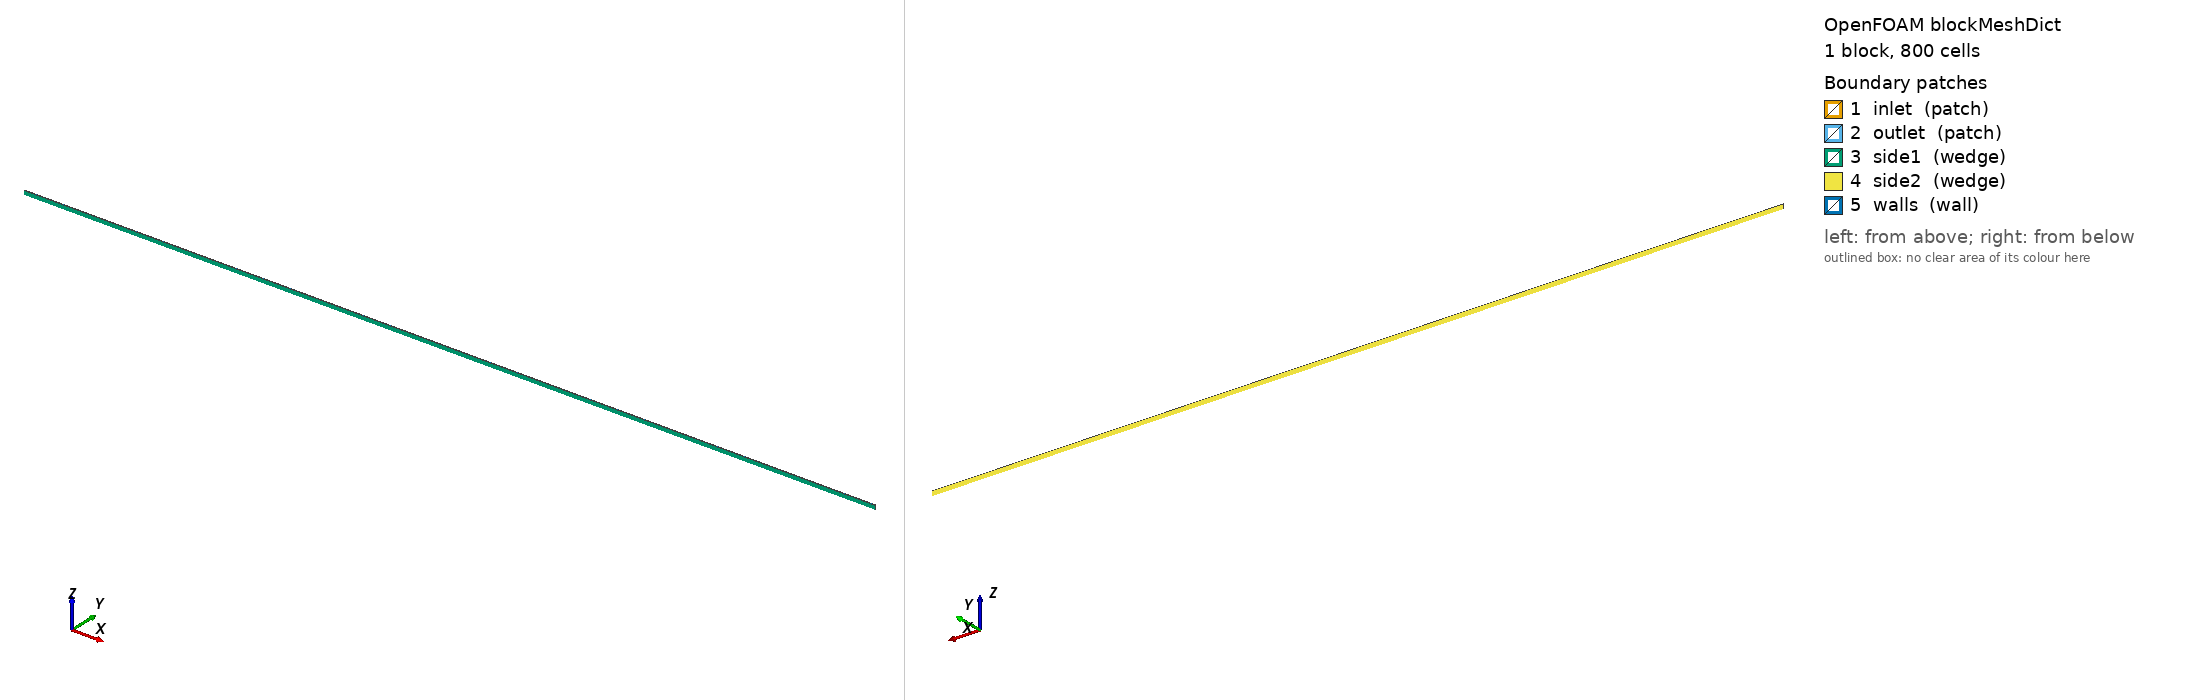

OpenFOAM case: the mesh blockMesh builds from blockMeshDict, 1 block(s), 800 cells. Boundary patches (legend numbers): 1 inlet (patch), 2 outlet (patch), 3 side1 (wedge), 4 side2 (wedge), 5 walls (wall). Left view from above one corner, right view from below the opposite corner. Boundary conditions: 0 field file(s) under 0/; 0 of 5 drawn patches have an entry in a shipped field file.

=== system/blockMeshDict ===
FoamFile
{
    format      ascii;
    class       dictionary;
    object      blockMeshDict;
}
convertToMeters 1;
halfAngle 5;
radius 0.01;
length 2;
radHalfAngle #calc "degToRad($halfAngle)";
y #calc "$radius*sin($radHalfAngle)";
z #calc "$radius*cos($radHalfAngle)";
vertices
(
    (0 0 0)
    ($length 0 0)
    ($length 0 0)
    (0 0 0)
    (0 #neg $y $z)
    ($length #neg $y $z)
    ($length $y $z)
    (0 $y $z)
);
blocks
(
    hex (0 1 2 3 4 5 6 7) (80 1 10) simpleGrading (1 1 1)
);
edges
(
    arc 4 7 (0 0 $radius)
    arc 5 6 ($length 0 $radius)
);
boundary
(
    inlet
    {
        type patch;
        faces ((0 4 7 3));
    }
    outlet
    {
        type patch;
        faces ((1 2 6 5));
    }
    side1
    {
        type wedge;
        faces ((0 1 5 4));
    }
    side2
    {
        type wedge;
        faces ((7 6 2 3));
    }
    walls
    {
        type wall;
        faces ((4 5 6 7) (3 2 1 0));
    }
);
